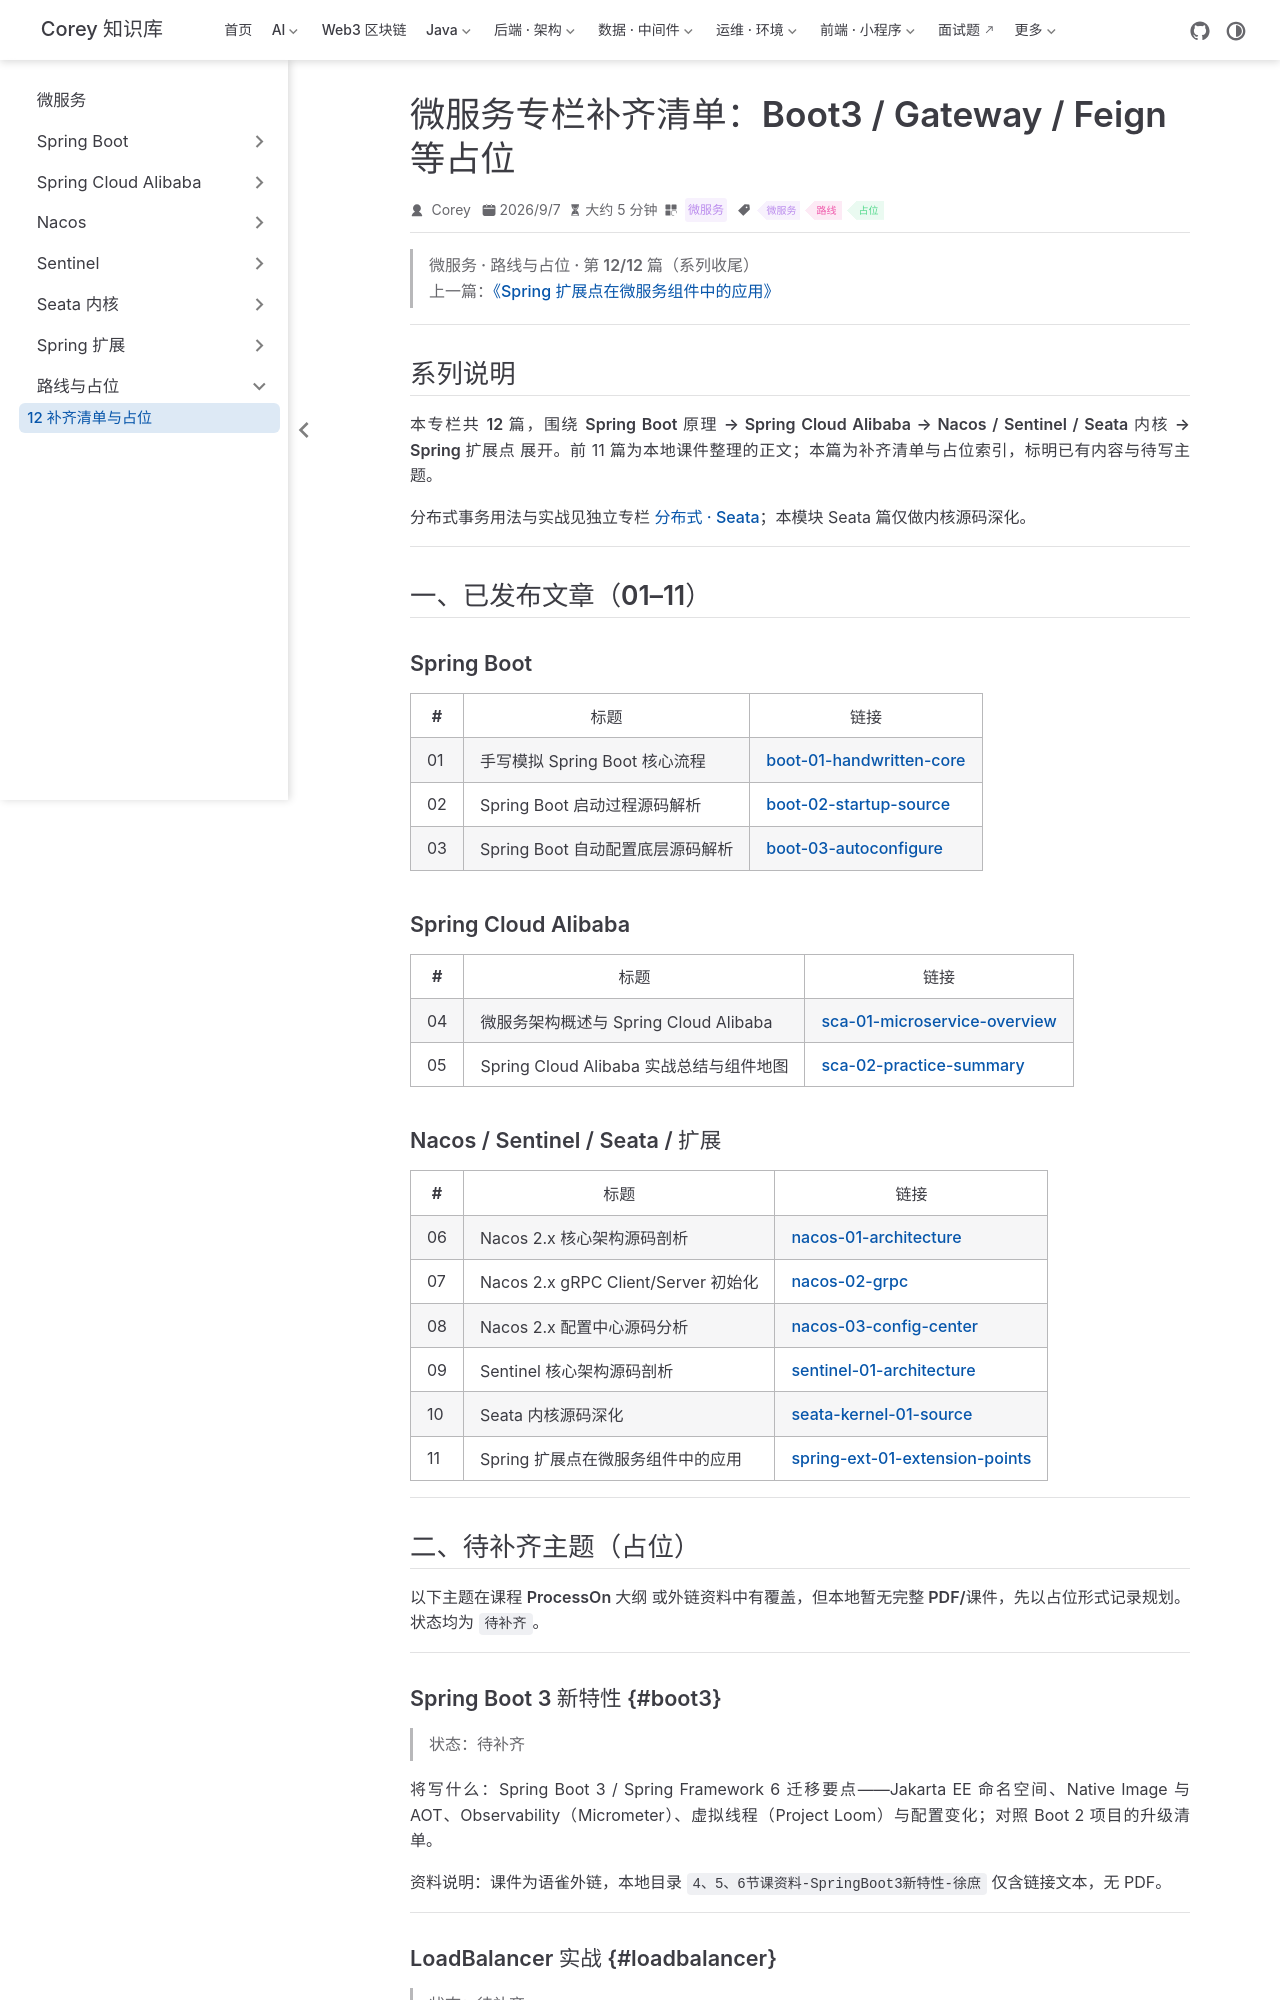

repository: code-corey/code-corey.github.io · page: 微服务/roadmap/ms-12-roadmap-placeholders.html · generator: jekyll

---
title: "微服务专栏补齐清单：Boot3 / Gateway / Feign 等占位"
sidebarGroup: "路线与占位"
shortTitle: "12 补齐清单与占位"
order: 12
date: 2026-09-07
category: "微服务"
tag:
  - "微服务"
  - "路线"
  - "占位"
description: "微服务专栏 01–11 已发布索引，以及 Boot3、Gateway、Feign、LoadBalancer、SkyWalking、Sa-Token 等待补齐主题。"
---

> **微服务 · 路线与占位 · 第 12/12 篇（系列收尾）**  
> 上一篇：[《Spring 扩展点在微服务组件中的应用》](/微服务/spring-ext/spring-ext-01-extension-points)

---

## 系列说明

本专栏共 **12 篇**，围绕 **Spring Boot 原理 → Spring Cloud Alibaba → Nacos / Sentinel / Seata 内核 → Spring 扩展点** 展开。前 11 篇为本地课件整理的正文；本篇为**补齐清单与占位索引**，标明已有内容与待写主题。

分布式事务**用法与实战**见独立专栏 [分布式 · Seata](/分布式/seata/seata-01-distributed-tx-overview)；本模块 Seata 篇仅做**内核源码深化**。

---

## 一、已发布文章（01–11）

### Spring Boot

| # | 标题 | 链接 |
|---|------|------|
| 01 | 手写模拟 Spring Boot 核心流程 | [boot-01-handwritten-core](/微服务/springboot/boot-01-handwritten-core) |
| 02 | Spring Boot 启动过程源码解析 | [boot-02-startup-source](/微服务/springboot/boot-02-startup-source) |
| 03 | Spring Boot 自动配置底层源码解析 | [boot-03-autoconfigure](/微服务/springboot/boot-03-autoconfigure) |

### Spring Cloud Alibaba

| # | 标题 | 链接 |
|---|------|------|
| 04 | 微服务架构概述与 Spring Cloud Alibaba | [sca-01-microservice-overview](/微服务/springcloud/sca-01-microservice-overview) |
| 05 | Spring Cloud Alibaba 实战总结与组件地图 | [sca-02-practice-summary](/微服务/springcloud/sca-02-practice-summary) |

### Nacos / Sentinel / Seata / 扩展

| # | 标题 | 链接 |
|---|------|------|
| 06 | Nacos 2.x 核心架构源码剖析 | [nacos-01-architecture](/微服务/nacos/nacos-01-architecture) |
| 07 | Nacos 2.x gRPC Client/Server 初始化 | [nacos-02-grpc](/微服务/nacos/nacos-02-grpc) |
| 08 | Nacos 2.x 配置中心源码分析 | [nacos-03-config-center](/微服务/nacos/nacos-03-config-center) |
| 09 | Sentinel 核心架构源码剖析 | [sentinel-01-architecture](/微服务/sentinel/sentinel-01-architecture) |
| 10 | Seata 内核源码深化 | [seata-kernel-01-source](/微服务/seata/seata-kernel-01-source) |
| 11 | Spring 扩展点在微服务组件中的应用 | [spring-ext-01-extension-points](/微服务/spring-ext/spring-ext-01-extension-points) |

---

## 二、待补齐主题（占位）

以下主题在课程 **ProcessOn 大纲** 或外链资料中有覆盖，但**本地暂无完整 PDF/课件**，先以占位形式记录规划。状态均为 **`待补齐`**。

---
